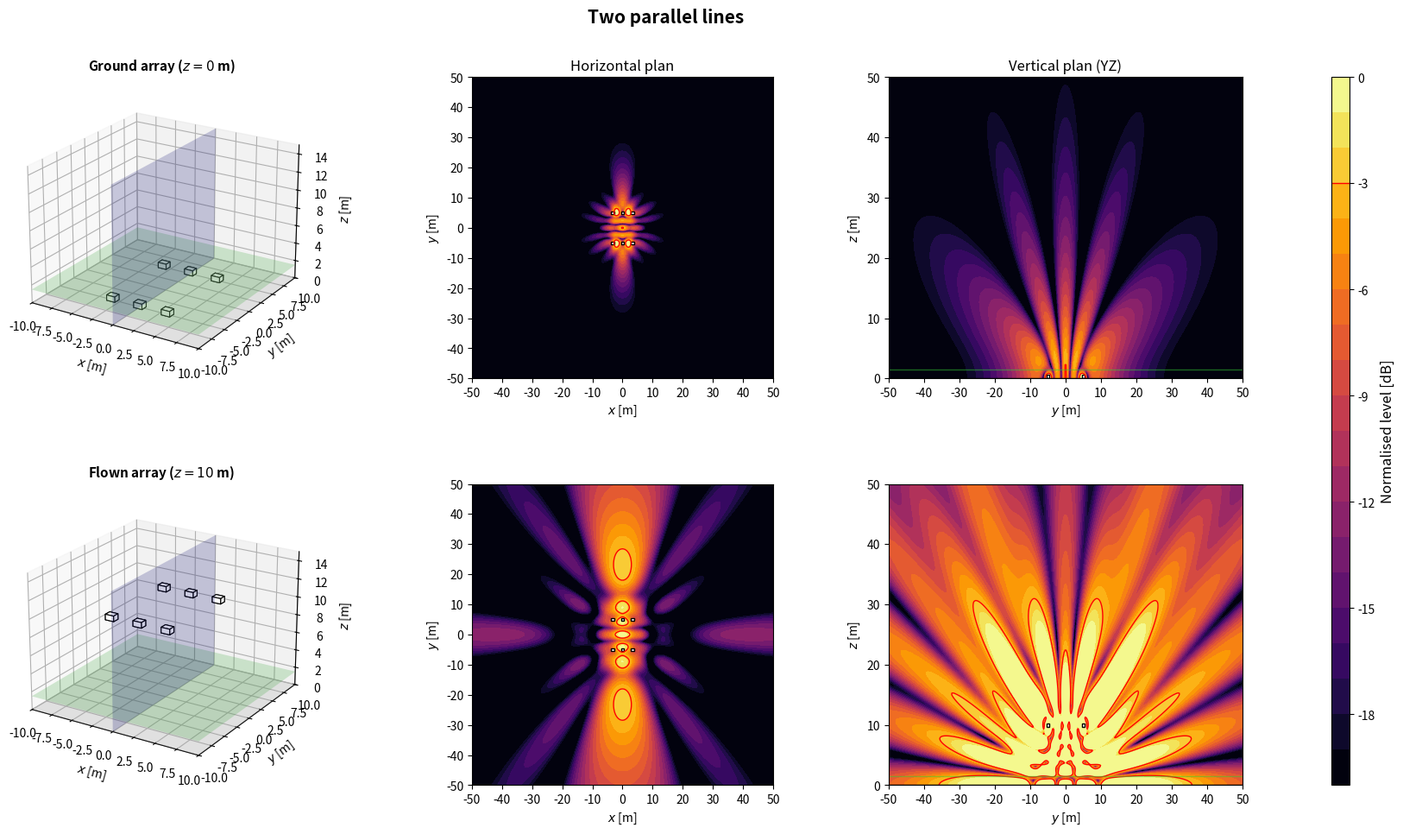

Recreate this plot in Python.
import numpy as np
import matplotlib.pyplot as plt
from matplotlib.patches import Rectangle
from matplotlib.transforms import Affine2D
from mpl_toolkits.mplot3d.art3d import Poly3DCollection

plt.close('all')

# ============================================================
# 1. GLOBAL PARAMETERS
# ============================================================
c = 343
rho = 1.2
f = 80
Q = 1e-3
k = 2*np.pi*f/c
z_obs = 1.5
z_ground = 0
z_flown = 10
sub_w = 1.0
sub_d = 0.8
sub_h = 0.6
evaluation_margin = 0.5
target = -3
level_min, level_max = -20, 0
levels = np.linspace(level_min, level_max, 21)
N_xy, N_vertical = 350, 260  # Increase to 500 if needed
x = np.linspace(-50, 50, N_xy)
y = np.linspace(-50, 50, N_xy)
z = np.linspace(0, 50, N_vertical)
X, Y = np.meshgrid(x, y)
Y_yz, Z_yz = np.meshgrid(y, z)
x_slice = 0

# ============================================================
# 2. ARRAY GEOMETRIES (x, y, z, rotation in degrees)
# ============================================================
def source(xs, ys, zs=0, angle=0):
    return (float(xs), float(ys), float(zs), float(angle))



def geometries():
    configs = {}

    line_distance = 10.0
    x_positions = np.array([-10/3, 0.0, 10/3])
    configs['Two parallel lines'] = [source(xs, yy) for xs in x_positions for yy in (line_distance/2, -line_distance/2)]

    return configs

# ============================================================
# 3. ACOUSTIC MODEL: MONOPOLES + RIGID GROUND IMAGE
# ============================================================
def monopole_field(A, B, C, xs, ys, zs):
    rd = np.maximum(np.sqrt((A-xs)**2 + (B-ys)**2 + (C-zs)**2), 0.05)
    ri = np.maximum(np.sqrt((A-xs)**2 + (B-ys)**2 + (C+zs)**2), 0.05)
    return 1j*rho*c*k*Q/(4*np.pi)*(np.exp(-1j*k*rd)/rd + np.exp(-1j*k*ri)/ri)


def pressure_xy(sources):
    p = np.zeros_like(X, dtype=complex)
    for xs, ys, zs, angle in sources:
        p += monopole_field(X, Y, z_obs, xs, ys, zs)
    return p


def pressure_yz(sources):
    p = np.zeros_like(Y_yz, dtype=complex)
    for xs, ys, zs, angle in sources:
        p += monopole_field(x_slice, Y_yz, Z_yz, xs, ys, zs)
    return p


def source_positions(base, flown):
    # Stacked configuration uses box-centre heights; other arrays use z=0 or z=10.
    if len(base) == 5 and all(np.isclose(s[0], 0) and np.isclose(s[1], 0) for s in base):
        return [source(xs, ys, zs+(z_flown if flown else 0), a) for xs, ys, zs, a in base]
    return [source(xs, ys, z_flown if flown else z_ground, a) for xs, ys, zs, a in base]


def evaluation_mask(sources):
    excluded = np.zeros_like(X, dtype=bool)
    for xs, ys, zs, angle in sources:
        a = np.deg2rad(angle)
        dx = abs(sub_w*np.cos(a)) + abs(sub_d*np.sin(a))
        dy = abs(sub_w*np.sin(a)) + abs(sub_d*np.cos(a))
        excluded |= (abs(X-xs) <= dx/2+evaluation_margin) & (abs(Y-ys) <= dy/2+evaluation_margin)
    return ~excluded


def spl_maps(sources):
    p_xy = pressure_xy(sources)
    ref = np.max(np.abs(p_xy[evaluation_mask(sources)]))
    xy = 20*np.log10(np.maximum(np.abs(p_xy), 1e-12)/ref)
    yz = 20*np.log10(np.maximum(np.abs(pressure_yz(sources)), 1e-12)/ref)
    return np.clip(xy, level_min, level_max), np.clip(yz, level_min, level_max)

# ============================================================
# 4. SUBWOOFER DRAWING HELPERS
# ============================================================
def corners_2d(xs, ys, angle):
    a = np.deg2rad(angle)
    corners = np.array([[-sub_w/2, -sub_d/2], [sub_w/2, -sub_d/2], [sub_w/2, sub_d/2], [-sub_w/2, sub_d/2]])
    R = np.array([[np.cos(a), -np.sin(a)], [np.sin(a), np.cos(a)]])
    return corners @ R.T + [xs, ys]


def draw_sub_3d(ax, src):
    xs, ys, zs, angle = src
    z0 = max(0, zs-sub_h/2)
    z1 = z0+sub_h
    corners = corners_2d(xs, ys, angle)
    bottom = [[px, py, z0] for px, py in corners]
    top = [[px, py, z1] for px, py in corners]
    faces = [bottom, top] + [[bottom[i], bottom[(i+1)%4], top[(i+1)%4], top[i]] for i in range(4)]
    ax.add_collection3d(Poly3DCollection(faces, facecolors='white', edgecolors='black', linewidths=0.8))


def draw_3d_scene(ax, sources, title):
    xx = np.array([[-10, 10], [-10, 10]])
    yy = np.array([[-10, -10], [10, 10]])
    ax.plot_surface(xx, yy, np.zeros((2, 2)), color='lightgray', alpha=0.25, linewidth=0)
    ax.plot_surface(xx, yy, np.full((2, 2), z_obs), color='limegreen', alpha=0.2, linewidth=0)
    ys = np.array([[-10, 10], [-10, 10]])
    zz = np.array([[0, 0], [15, 15]])
    ax.plot_surface(np.zeros((2, 2)), ys, zz, color='blue', alpha=0.2, linewidth=0)
    for src in sources:
        draw_sub_3d(ax, src)
    ax.set_title(title, fontsize=11, fontweight='bold')
    ax.set_xlabel(r'$x$ [m]')
    ax.set_ylabel(r'$y$ [m]')
    ax.set_zlabel(r'$z$ [m]')
    ax.set_xlim(-10, 10)
    ax.set_ylim(-10, 10)
    ax.set_zlim(0, 15)
    ax.set_box_aspect((20, 20, 15))
    ax.view_init(elev=22, azim=-58)


def plot_horizontal(ax, SPL, sources, title=None):
    im = ax.contourf(X, Y, SPL, levels=levels, cmap='inferno', extend='neither')
    if SPL.min() <= target <= SPL.max():
        ax.contour(X, Y, SPL, levels=[target], colors='red', linewidths=1, linestyles='solid')
    for xs, ys, zs, angle in sources:
        rect = Rectangle((-sub_w/2, -sub_d/2), sub_w, sub_d, facecolor='white', edgecolor='black', linewidth=1)
        rect.set_transform(Affine2D().rotate_deg(angle).translate(xs, ys)+ax.transData)
        ax.add_patch(rect)
    if title:
        ax.set_title(title, fontsize=12)
    ax.set_xlabel(r'$x$ [m]')
    ax.set_ylabel(r'$y$ [m]')
    ax.set_xlim(-50, 50)
    ax.set_ylim(-50, 50)
    ax.set_xticks(np.arange(-50, 51, 10))
    ax.set_yticks(np.arange(-50, 51, 10))
    ax.set_aspect('equal')
    return im


def plot_vertical(ax, SPL, sources, title=None):
    ax.contourf(Y_yz, Z_yz, SPL, levels=levels, cmap='inferno')
    if SPL.min() <= target <= SPL.max():
        ax.contour(Y_yz, Z_yz, SPL, levels=[target], colors='red', linewidths=1, linestyles='solid')
    for xs, ys, zs, angle in sources:
        corners = corners_2d(xs, ys, angle)
        if corners[:, 0].min() <= x_slice <= corners[:, 0].max():
            ax.add_patch(Rectangle((corners[:, 1].min(), max(0, zs-sub_h/2)), np.ptp(corners[:, 1]), sub_h, facecolor='white', edgecolor='black', linewidth=1))
    ax.axhline(0, color='black', linewidth=1)
    ax.axhline(z_obs, color='limegreen', linewidth=1, alpha=0.5)
    if title:
        ax.set_title(title, fontsize=12)
    ax.set_xlabel(r'$y$ [m]')
    ax.set_ylabel(r'$z$ [m]')
    ax.set_xlim(-50, 50)
    ax.set_ylim(0, 50)
    ax.set_xticks(np.arange(-50, 51, 10))
    ax.set_yticks(np.arange(0, 51, 10))

# ============================================================
# 5. FIGURES: ONE PER CONFIGURATION, TWO HEIGHTS
# ============================================================
def simulate_configuration(name, base):
    ground = source_positions(base, flown=False)
    flown = source_positions(base, flown=True)
    spl_ground_xy, spl_ground_yz = spl_maps(ground)
    spl_flown_xy, spl_flown_yz = spl_maps(flown)

    fig = plt.figure(figsize=(18, 10))
    fig.suptitle(name, fontsize=15, fontweight='bold')
    gs = fig.add_gridspec(2, 4, width_ratios=[1.1, 1, 1, 0.05], left=0.05, right=0.94, bottom=0.08, top=0.90, wspace=0.32, hspace=0.35)
    ax3d_g = fig.add_subplot(gs[0, 0], projection='3d')
    axxy_g = fig.add_subplot(gs[0, 1])
    axyz_g = fig.add_subplot(gs[0, 2])
    ax3d_f = fig.add_subplot(gs[1, 0], projection='3d')
    axxy_f = fig.add_subplot(gs[1, 1])
    axyz_f = fig.add_subplot(gs[1, 2])
    cax = fig.add_subplot(gs[:, 3])

    draw_3d_scene(ax3d_g, ground, r'Ground array ($z=0$ m)')
    im = plot_horizontal(axxy_g, spl_ground_xy, ground, 'Horizontal plan')
    plot_vertical(axyz_g, spl_ground_yz, ground, 'Vertical plan (YZ)')
    draw_3d_scene(ax3d_f, flown, r'Flown array ($z=10$ m)')
    plot_horizontal(axxy_f, spl_flown_xy, flown)
    plot_vertical(axyz_f, spl_flown_yz, flown)

    cbar = fig.colorbar(im, cax=cax)
    cbar.set_label('Normalised level [dB]', fontsize=12)
    cbar.ax.axhline(target, color='red', linewidth=1, linestyle='solid')
    return fig

# ============================================================
# 6. RUN CONFIGURATION
# ============================================================
if __name__ == '__main__':
    name = 'Two parallel lines'
    print('Simulating:', name)
    simulate_configuration(name, geometries()[name])
    plt.show()
